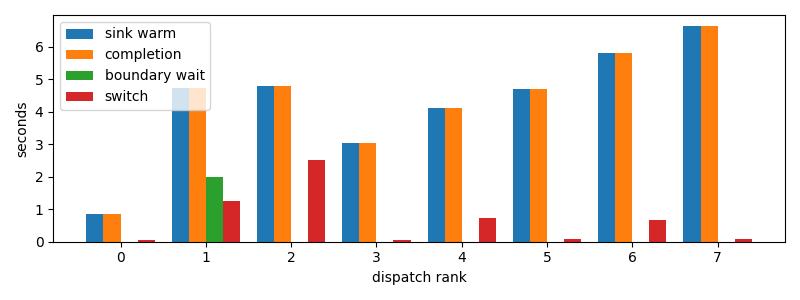

Source data for this figure (header and first rows):
dispatch_rank, id, action, commit_result, selection_to_stage_start_s, initial_staging_s, final_delta_s, staging_s, first_token_s, sink_warm_s, completion_s, source_boundary_wait_s, switch_downtime_s
0, codex:1db326cd-3c43-ad82-b907-27bc1f12c2…, R, committed, 0.02942, 0.7908, 0.03639, 0.8271, 0.8156, 0.8569, 0.858, 1.9311904907226562e-05, 0.03763
1, codex:e6744833-786a-9c87-c539-3a40cda506…, R, committed, 0.8576, 0.6542, 0.04707, 0.7012, 1.507, 4.735, 4.735, 1.982, 1.241
2, codex:773fe603-6c37-a82b-eb79-8a2c5c0d1c…, R, committed, 1.512, 0.7526, 0.04783, 0.8004, 2.261, 4.783, 4.783, 1.621246337890625e-05, 2.518
3, codex:e4fa4daa-9887-f50a-b110-c9378383c7…, R, committed, 2.265, 0.7261, 0.04435, 0.7705, 2.987, 3.036, 3.036, 1.4543533325195312e-05, 0.04517
4, codex:a9de70aa-f71f-9b95-5469-d6b3ec0b3f…, R, committed, 3.036, 0.351, 0.7253, 1.076, 3.382, 4.113, 4.113, 1.1444091796875e-05, 0.7254
5, codex:fdd895ad-51f8-486e-c57b-0cc8111eee…, R, committed, 4.113, 0.489, 0.08488, 0.5739, 4.597, 4.687, 4.687, 1.5020370483398438e-05, 0.08528
6, codex:362639e1-f680-4bda-bd1e-8f149f7717…, R, committed, 4.783, 0.3717, 0.6588, 1.031, 5.151, 5.814, 5.814, 1.5497207641601562e-05, 0.6592
7, claude:beb7fbf4-6556-b9f2-f2be-d69abc179…, R, committed, 5.814, 0.7499, 0.07607, 0.826, 6.56, 6.641, 6.641, 2.6941299438476562e-05, 0.07649
